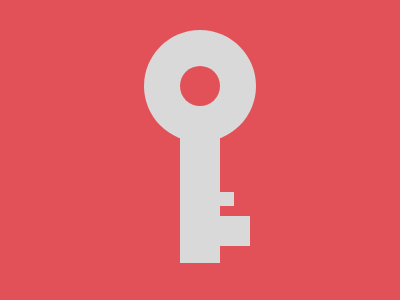

Give the HTML and CSS whose rendering is this image.

<div id=r><div id=h></div></div><div id=s><div id=t></div><div id=b></div><style>body{background:#E35158;padding:30px;margin:0}div{margin:auto;background:#d9d9d9;position:absolute}#r{position:relative;width:112px;height:112px;border-radius:2in}#h{top:50%;left:50%;transform:translate(-50%,-50%);width:40px;height:40px;border-radius:2in;background:#E35158}#s{position:static;margin-top:-4px;width:40px;height:125px}#t{top:192px;left:220px;width:14px;height:14px}#b{top:216px;left:220px;width:30px;height:30px}